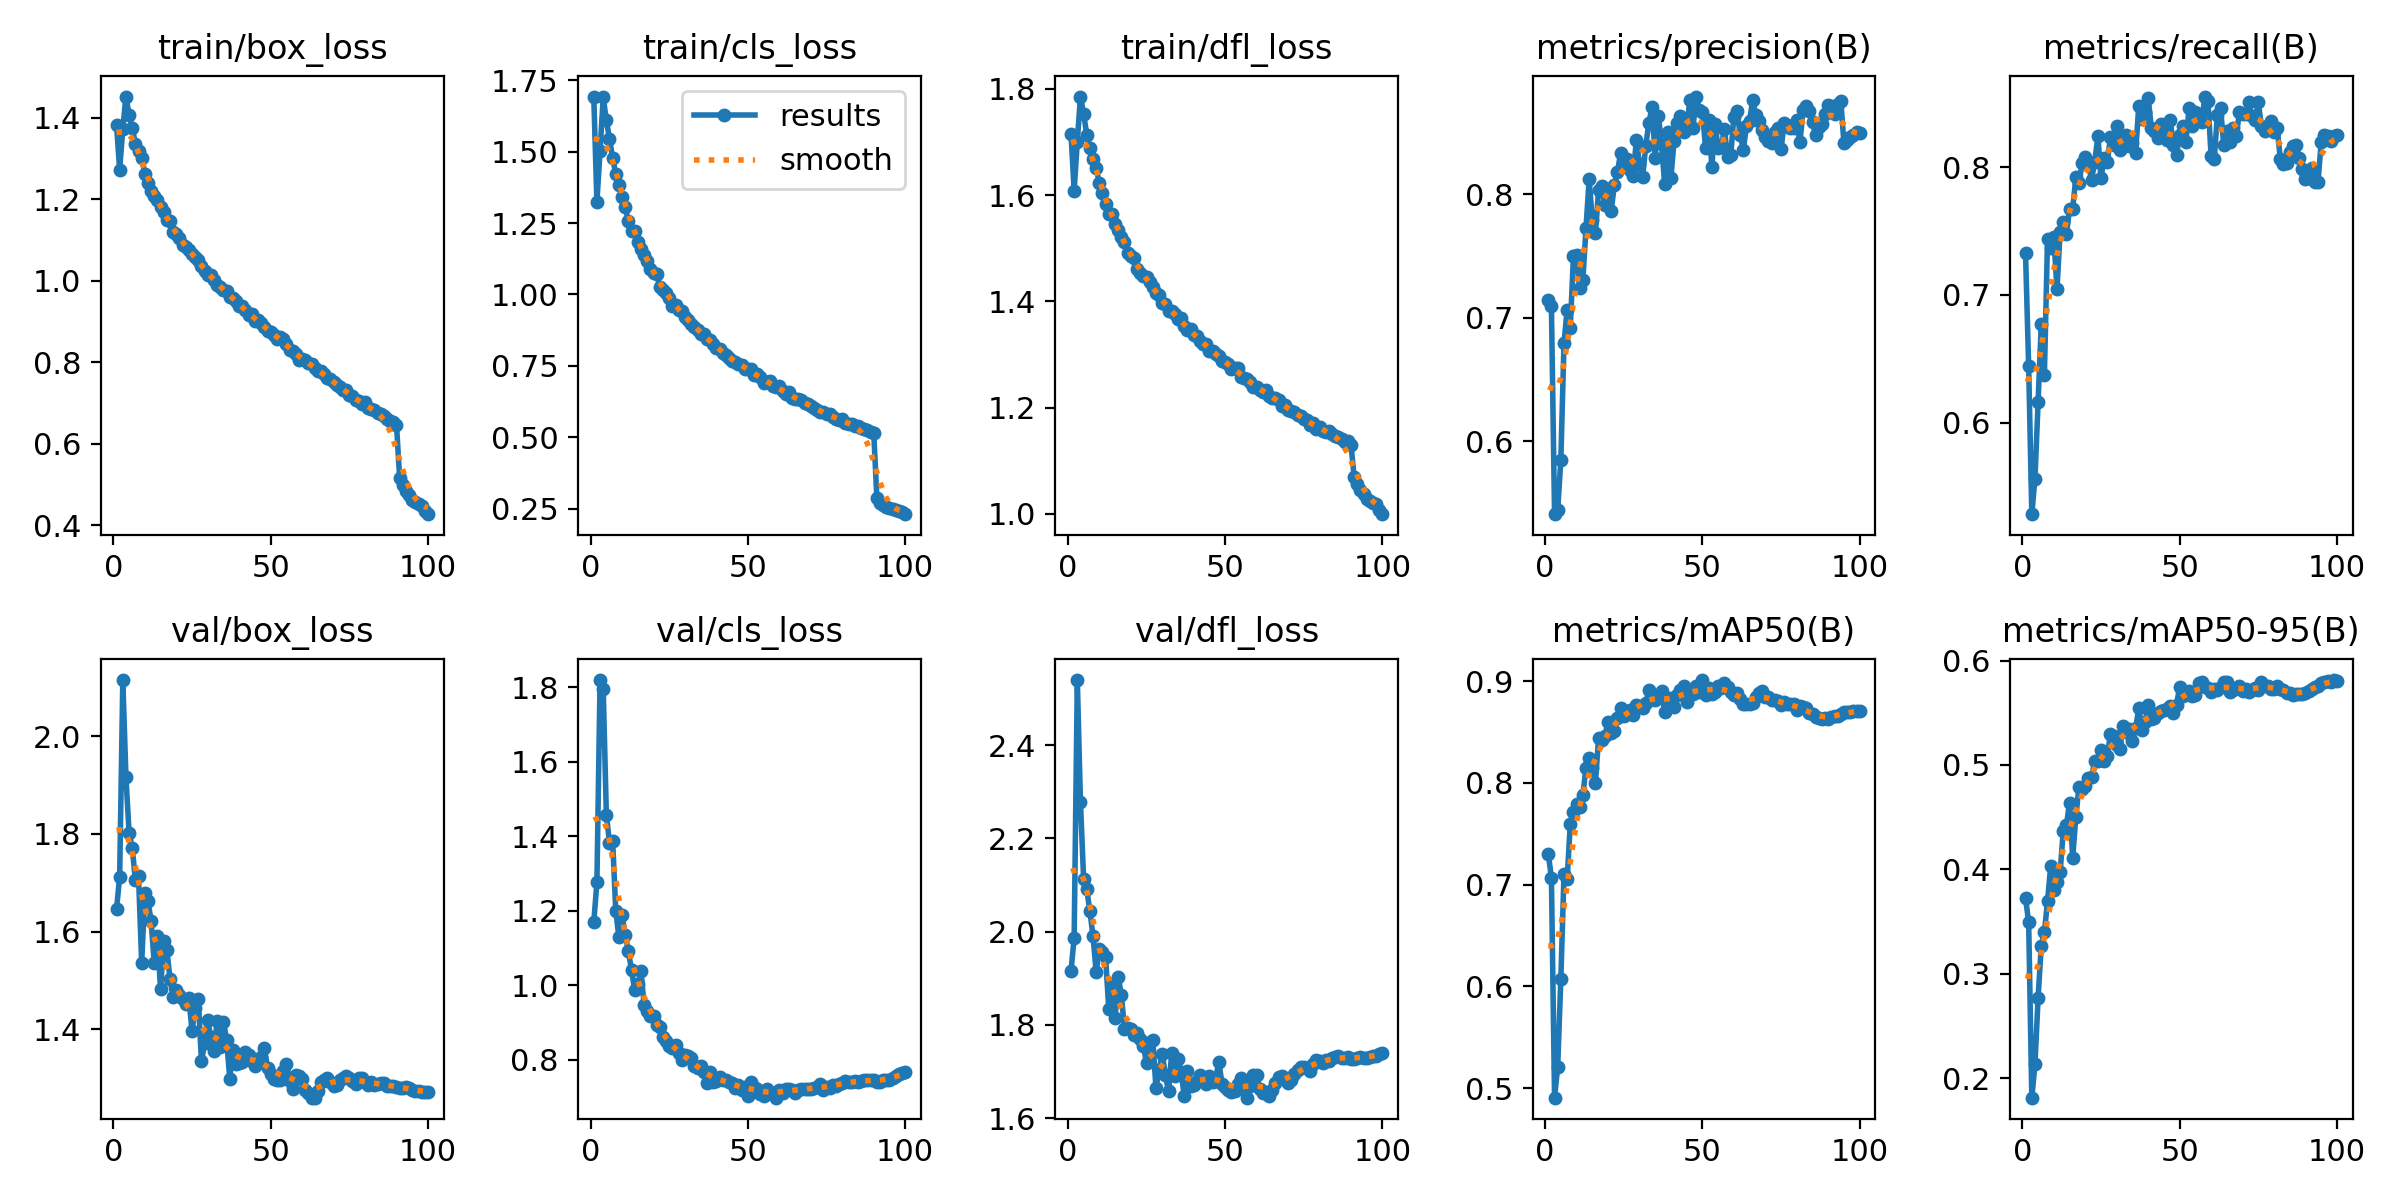

Data behind this chart, as committed beside it:
epoch, train/box_loss, train/cls_loss, train/dfl_loss, metrics/precision(B), metrics/recall(B), metrics/mAP50(B), metrics/mAP50-95(B), val/box_loss, val/cls_loss, val/dfl_loss, lr/pg0, lr/pg1, lr/pg2
1, 1.383, 1.692, 1.715, 0.7141, 0.733, 0.7305, 0.3726, 1.646, 1.169, 1.916, 0.003328, 0.003328, 0.003328
2, 1.272, 1.324, 1.609, 0.7096, 0.6441, 0.7067, 0.3493, 1.712, 1.277, 1.987, 0.006595, 0.006595, 0.006595
3, 1.373, 1.502, 1.701, 0.541, 0.5284, 0.4907, 0.1812, 2.115, 1.82, 2.54, 0.009796, 0.009796, 0.009796
4, 1.452, 1.689, 1.786, 0.5444, 0.5562, 0.5212, 0.213, 1.916, 1.797, 2.278, 0.009703, 0.009703, 0.009703
5, 1.407, 1.61, 1.754, 0.5851, 0.6162, 0.6076, 0.2768, 1.802, 1.459, 2.114, 0.009604, 0.009604, 0.009604
6, 1.375, 1.545, 1.714, 0.6795, 0.6769, 0.71, 0.3267, 1.771, 1.383, 2.091, 0.009505, 0.009505, 0.009505
7, 1.335, 1.477, 1.689, 0.7066, 0.6374, 0.7055, 0.3397, 1.705, 1.388, 2.044, 0.009406, 0.009406, 0.009406
8, 1.319, 1.421, 1.668, 0.6919, 0.7442, 0.7595, 0.3694, 1.713, 1.198, 1.99, 0.009307, 0.009307, 0.009307
9, 1.3, 1.383, 1.65, 0.7498, 0.7368, 0.7715, 0.403, 1.536, 1.129, 1.913, 0.009208, 0.009208, 0.009208
10, 1.262, 1.342, 1.623, 0.751, 0.7453, 0.7793, 0.3798, 1.68, 1.188, 1.963, 0.009109, 0.009109, 0.009109
11, 1.24, 1.305, 1.604, 0.7243, 0.7044, 0.7765, 0.3876, 1.663, 1.136, 1.957, 0.00901, 0.00901, 0.00901
12, 1.221, 1.257, 1.583, 0.731, 0.7495, 0.7881, 0.397, 1.621, 1.091, 1.945, 0.008911, 0.008911, 0.008911
13, 1.208, 1.222, 1.564, 0.7729, 0.7575, 0.815, 0.4371, 1.535, 1.042, 1.834, 0.008812, 0.008812, 0.008812
14, 1.197, 1.222, 1.565, 0.8123, 0.7475, 0.8243, 0.442, 1.591, 0.9872, 1.889, 0.008713, 0.008713, 0.008713
15, 1.182, 1.185, 1.546, 0.7791, 0.7675, 0.8145, 0.4639, 1.482, 1.002, 1.814, 0.008614, 0.008614, 0.008614
16, 1.168, 1.159, 1.535, 0.7686, 0.7675, 0.8002, 0.411, 1.58, 1.039, 1.904, 0.008515, 0.008515, 0.008515
17, 1.15, 1.139, 1.52, 0.8036, 0.792, 0.844, 0.4504, 1.562, 0.9486, 1.864, 0.008416, 0.008416, 0.008416
18, 1.146, 1.119, 1.512, 0.8072, 0.7875, 0.8421, 0.4794, 1.503, 0.932, 1.791, 0.008317, 0.008317, 0.008317
19, 1.119, 1.091, 1.49, 0.7911, 0.8031, 0.8462, 0.4771, 1.466, 0.9176, 1.792, 0.008218, 0.008218, 0.008218
20, 1.114, 1.076, 1.486, 0.8014, 0.8081, 0.8598, 0.4801, 1.48, 0.9166, 1.79, 0.008119, 0.008119, 0.008119
21, 1.104, 1.071, 1.481, 0.7865, 0.802, 0.8494, 0.4876, 1.469, 0.8937, 1.778, 0.00802, 0.00802, 0.00802
22, 1.087, 1.027, 1.46, 0.8078, 0.7901, 0.8511, 0.4885, 1.462, 0.8873, 1.783, 0.007921, 0.007921, 0.007921
23, 1.084, 1.016, 1.454, 0.818, 0.8042, 0.8635, 0.5035, 1.452, 0.8617, 1.77, 0.007822, 0.007822, 0.007822
24, 1.076, 1.007, 1.448, 0.8338, 0.8243, 0.8738, 0.504, 1.463, 0.8494, 1.755, 0.007723, 0.007723, 0.007723
25, 1.067, 0.9864, 1.445, 0.824, 0.7914, 0.8654, 0.514, 1.397, 0.8374, 1.717, 0.007624, 0.007624, 0.007624
26, 1.057, 0.9609, 1.436, 0.8283, 0.8076, 0.8696, 0.5041, 1.443, 0.8318, 1.763, 0.007525, 0.007525, 0.007525
27, 1.052, 0.9622, 1.428, 0.8196, 0.8038, 0.8716, 0.5088, 1.462, 0.8393, 1.767, 0.007426, 0.007426, 0.007426
28, 1.036, 0.9446, 1.416, 0.8151, 0.8237, 0.8662, 0.53, 1.334, 0.8177, 1.665, 0.007327, 0.007327, 0.007327
29, 1.024, 0.9405, 1.412, 0.8438, 0.8172, 0.8764, 0.5279, 1.371, 0.7987, 1.702, 0.007228, 0.007228, 0.007228
30, 1.014, 0.9203, 1.397, 0.825, 0.832, 0.8759, 0.5189, 1.418, 0.8133, 1.738, 0.007129, 0.007129, 0.007129
31, 1.013, 0.9098, 1.395, 0.8142, 0.8139, 0.8735, 0.5153, 1.383, 0.8096, 1.692, 0.00703, 0.00703, 0.00703
32, 1.001, 0.898, 1.381, 0.8394, 0.8231, 0.8784, 0.5378, 1.355, 0.804, 1.657, 0.006931, 0.006931, 0.006931
33, 0.9898, 0.8868, 1.381, 0.8582, 0.8254, 0.891, 0.5314, 1.418, 0.7836, 1.739, 0.006832, 0.006832, 0.006832
34, 0.9851, 0.8751, 1.377, 0.8708, 0.8168, 0.8876, 0.5345, 1.363, 0.7769, 1.69, 0.006733, 0.006733, 0.006733
35, 0.9764, 0.8605, 1.367, 0.8299, 0.8193, 0.8817, 0.5233, 1.415, 0.7834, 1.727, 0.006634, 0.006634, 0.006634
36, 0.9739, 0.8619, 1.368, 0.8638, 0.8115, 0.8848, 0.535, 1.378, 0.768, 1.699, 0.006535, 0.006535, 0.006535
37, 0.9592, 0.8447, 1.355, 0.8409, 0.8476, 0.8907, 0.5543, 1.299, 0.7376, 1.647, 0.006436, 0.006436, 0.006436
38, 0.9584, 0.839, 1.346, 0.8085, 0.8376, 0.8692, 0.534, 1.358, 0.7682, 1.702, 0.006337, 0.006337, 0.006337
39, 0.9505, 0.827, 1.348, 0.8507, 0.843, 0.8827, 0.541, 1.329, 0.741, 1.669, 0.006238, 0.006238, 0.006238
40, 0.9387, 0.8128, 1.336, 0.8137, 0.8543, 0.883, 0.5574, 1.331, 0.7427, 1.671, 0.006139, 0.006139, 0.006139
41, 0.9371, 0.8099, 1.334, 0.8436, 0.8309, 0.8742, 0.5441, 1.334, 0.7527, 1.68, 0.00604, 0.00604, 0.00604
42, 0.9274, 0.7954, 1.325, 0.858, 0.8287, 0.8866, 0.5446, 1.354, 0.7472, 1.692, 0.005941, 0.005941, 0.005941
43, 0.9153, 0.7885, 1.321, 0.8636, 0.8231, 0.8913, 0.5501, 1.348, 0.7468, 1.684, 0.005842, 0.005842, 0.005842
44, 0.9183, 0.7784, 1.319, 0.8502, 0.8337, 0.8953, 0.5522, 1.336, 0.7406, 1.672, 0.005743, 0.005743, 0.005743
45, 0.9017, 0.7677, 1.307, 0.8529, 0.8256, 0.8797, 0.5523, 1.325, 0.7387, 1.69, 0.005644, 0.005644, 0.005644
46, 0.9031, 0.765, 1.307, 0.8765, 0.8212, 0.8872, 0.5539, 1.331, 0.7235, 1.677, 0.005545, 0.005545, 0.005545
47, 0.8953, 0.7581, 1.301, 0.8537, 0.837, 0.8877, 0.5567, 1.343, 0.7318, 1.685, 0.005446, 0.005446, 0.005446
48, 0.8863, 0.7542, 1.298, 0.8792, 0.8176, 0.8952, 0.5501, 1.361, 0.7197, 1.721, 0.005347, 0.005347, 0.005347
49, 0.8753, 0.7407, 1.288, 0.8681, 0.8098, 0.8889, 0.5578, 1.321, 0.7277, 1.673, 0.005248, 0.005248, 0.005248
50, 0.8747, 0.7382, 1.287, 0.8669, 0.8256, 0.901, 0.5748, 1.308, 0.7025, 1.667, 0.005149, 0.005149, 0.005149
51, 0.8673, 0.7377, 1.282, 0.8377, 0.832, 0.8864, 0.5661, 1.298, 0.7394, 1.661, 0.00505, 0.00505, 0.00505
52, 0.8574, 0.7165, 1.272, 0.8606, 0.8198, 0.893, 0.5699, 1.297, 0.7278, 1.657, 0.004951, 0.004951, 0.004951
53, 0.8618, 0.7203, 1.275, 0.8224, 0.8465, 0.887, 0.5713, 1.295, 0.7211, 1.658, 0.004852, 0.004852, 0.004852
54, 0.8579, 0.7098, 1.274, 0.8568, 0.8321, 0.8893, 0.5665, 1.315, 0.7095, 1.673, 0.004753, 0.004753, 0.004753
55, 0.8438, 0.6917, 1.258, 0.8373, 0.8432, 0.8947, 0.5669, 1.329, 0.7038, 1.686, 0.004654, 0.004654, 0.004654
56, 0.8291, 0.6939, 1.255, 0.8387, 0.842, 0.8933, 0.5788, 1.294, 0.722, 1.659, 0.004555, 0.004555, 0.004555
57, 0.8273, 0.6975, 1.254, 0.8529, 0.8354, 0.8983, 0.5795, 1.277, 0.7136, 1.644, 0.004456, 0.004456, 0.004456
58, 0.8195, 0.6797, 1.249, 0.8299, 0.8554, 0.8943, 0.5749, 1.306, 0.7076, 1.668, 0.004357, 0.004357, 0.004357
59, 0.8058, 0.6749, 1.238, 0.8317, 0.852, 0.8891, 0.5735, 1.304, 0.6986, 1.691, 0.004258, 0.004258, 0.004258
60, 0.8069, 0.6783, 1.239, 0.8629, 0.8087, 0.8861, 0.5696, 1.299, 0.7196, 1.692, 0.004159, 0.004159, 0.004159
... 40 more rows
